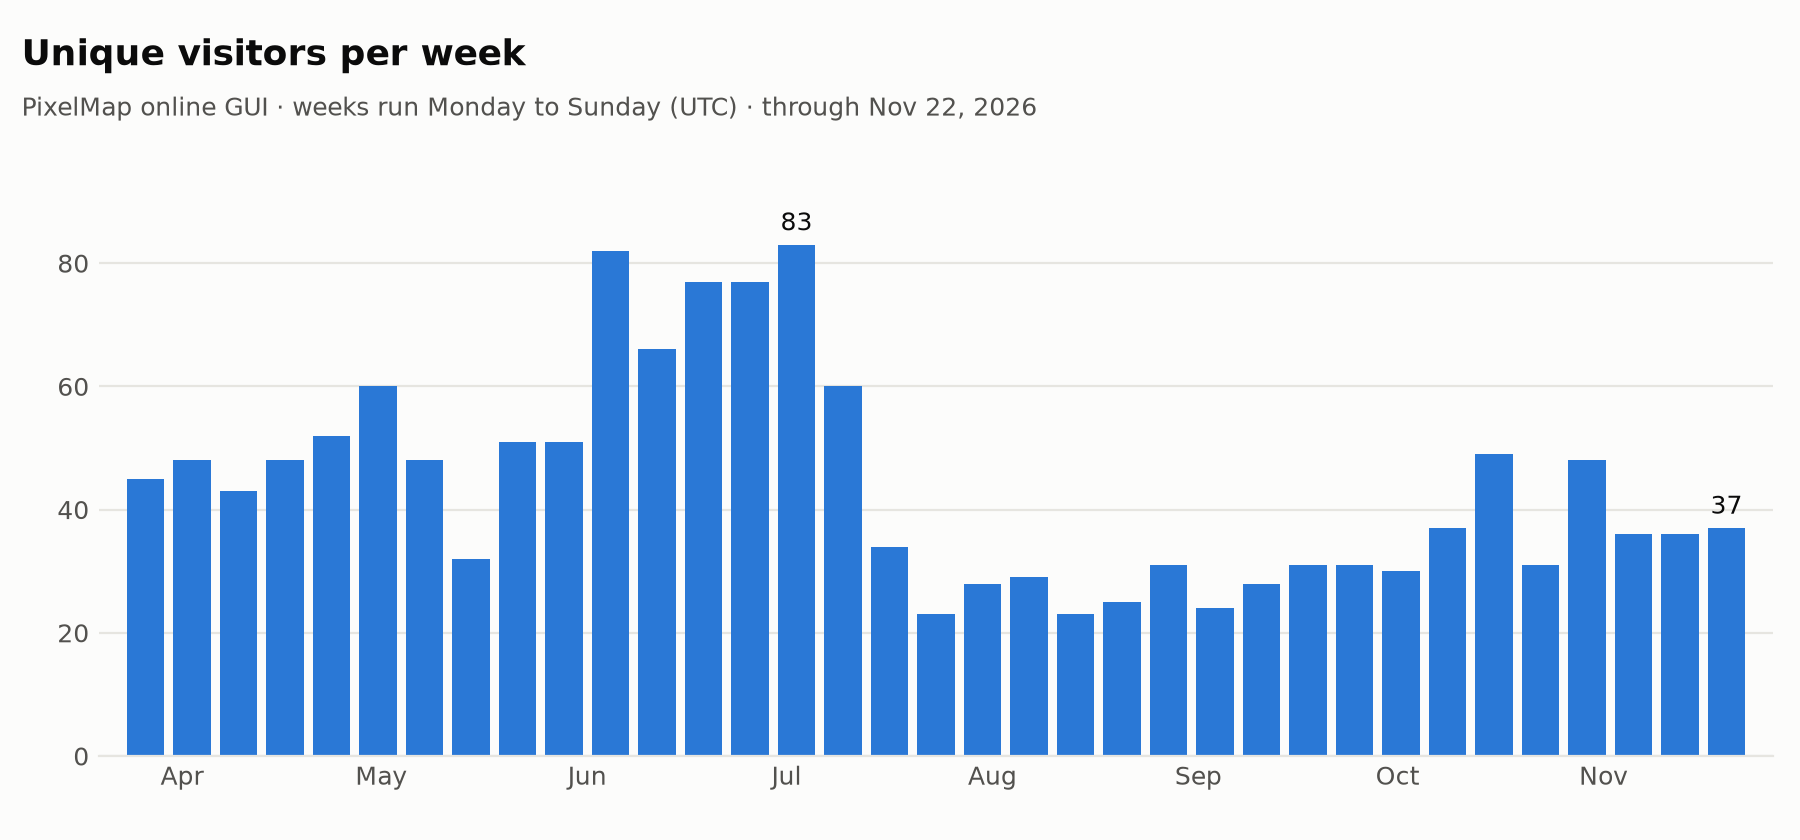

The table this chart was drawn from, first rows:
week_start, unique_visitors
2026-03-23, 45
2026-03-30, 48
2026-04-06, 43
2026-04-13, 48
2026-04-20, 52
2026-04-27, 60
2026-05-04, 48
2026-05-11, 32
2026-05-18, 51
2026-05-25, 51
2026-06-01, 82
2026-06-08, 66
2026-06-15, 77
2026-06-22, 77
2026-06-29, 83
2026-07-06, 60
2026-07-13, 34
2026-07-20, 23
2026-07-27, 28
2026-08-03, 29
2026-08-10, 23
2026-08-17, 25
2026-08-24, 31
2026-08-31, 24
2026-09-07, 28
2026-09-14, 31
2026-09-21, 31
2026-09-28, 30
2026-10-05, 37
2026-10-12, 49
2026-10-19, 31
2026-10-26, 48
2026-11-02, 36
2026-11-09, 36
2026-11-16, 37
